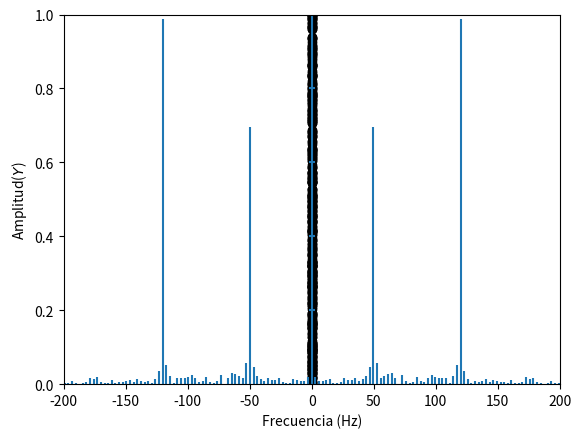

The matplotlib source for this figure:
import matplotlib.pyplot as plt
import numpy as np

n = 2 ** 10 # Numero de intervalos
Fs = 3000.0 # Hz
dt = 1/Fs   #puntos por periodo

t = np.linspace(0, (n - 1) * dt, n) # Intervalo de tiempo en segundos
y = 0.7 * np.sin(2 * np.pi * 50 * t) +np.sin(2 * np.pi * 120 * t) # Senal

for i in range(0,n):         #introduccion de ruido en la senal
   y[i]=y[i]+0.6*np.random.sample()-0.3

plt.plot(t, y)  #representacion de la senal
plt.plot(t, y, 'ko')
plt.xlabel('Tiempo (s)')
plt.ylabel('$y(t)$')
plt.ylim(-2, 2)
plt.xlim(0,0.05)
plt.show()


Y = np.fft.fft(y)/n # transformada de Fourier Normalizada
freq = np.fft.fftfreq(n, dt) # Recuperamos las frecuencias de la FFT

plt.vlines(freq, 0, 2*abs(Y)) # Representamos

plt.vlines(0,-1,1)
for i in range(2,10,2):
    plt.hlines(float(i)/10,-2.5,2.5)

#ejes grafica
plt.ylim(0, 1)
plt.xlim(-200,200)
plt.xlabel('Frecuencia (Hz)')
plt.ylabel('Amplitud($Y$)')
plt.show()

